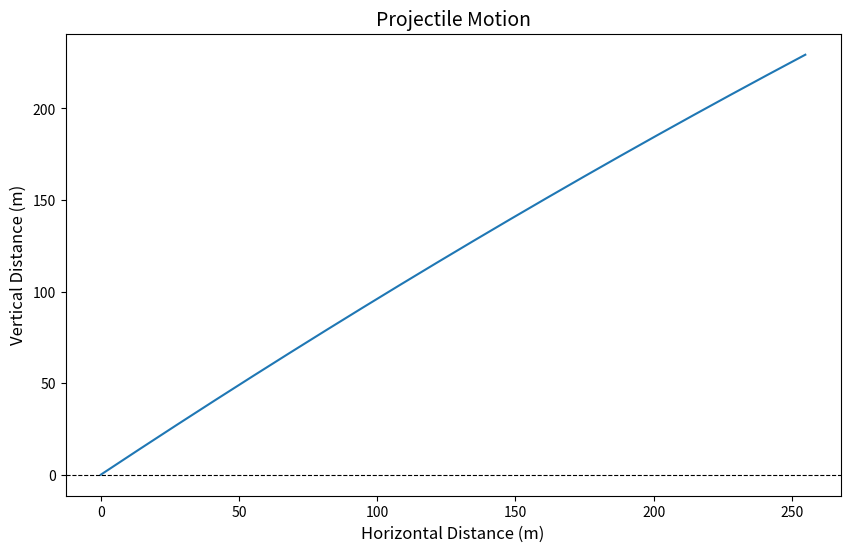

Write Python code to recreate this figure.
import numpy as np
import matplotlib.pyplot as plt

# Obtaining variables

v = 50 # inital velocity
theta = 45 # launch angle 
g = 9.81 # acceleration due to gravity 
flight_time = (2 * v * (np.sin(np.radians(theta))))/g
time_points = np.linspace(0,flight_time,500) # points in time on the parabola 

# calculating positions

theta_rad = np.radians(theta)
x = v * np.cos(theta_rad) * time_points # this will make an array of x points with each time point
y = v * np.sin(theta_rad) * time_points - .05 * g * time_points**2

# Plotting 

plt.figure(figsize=(10, 6))
plt.plot(x,y, label="Projectile Path")
plt.title("Projectile Motion", fontsize=14)
plt.xlabel("Horizontal Distance (m)", fontsize =12)
plt.ylabel("Vertical Distance (m)", fontsize =12)
plt.axhline(0,color='black', linewidth = 0.8, linestyle='--')
plt.legend
plt.grid
plt.show